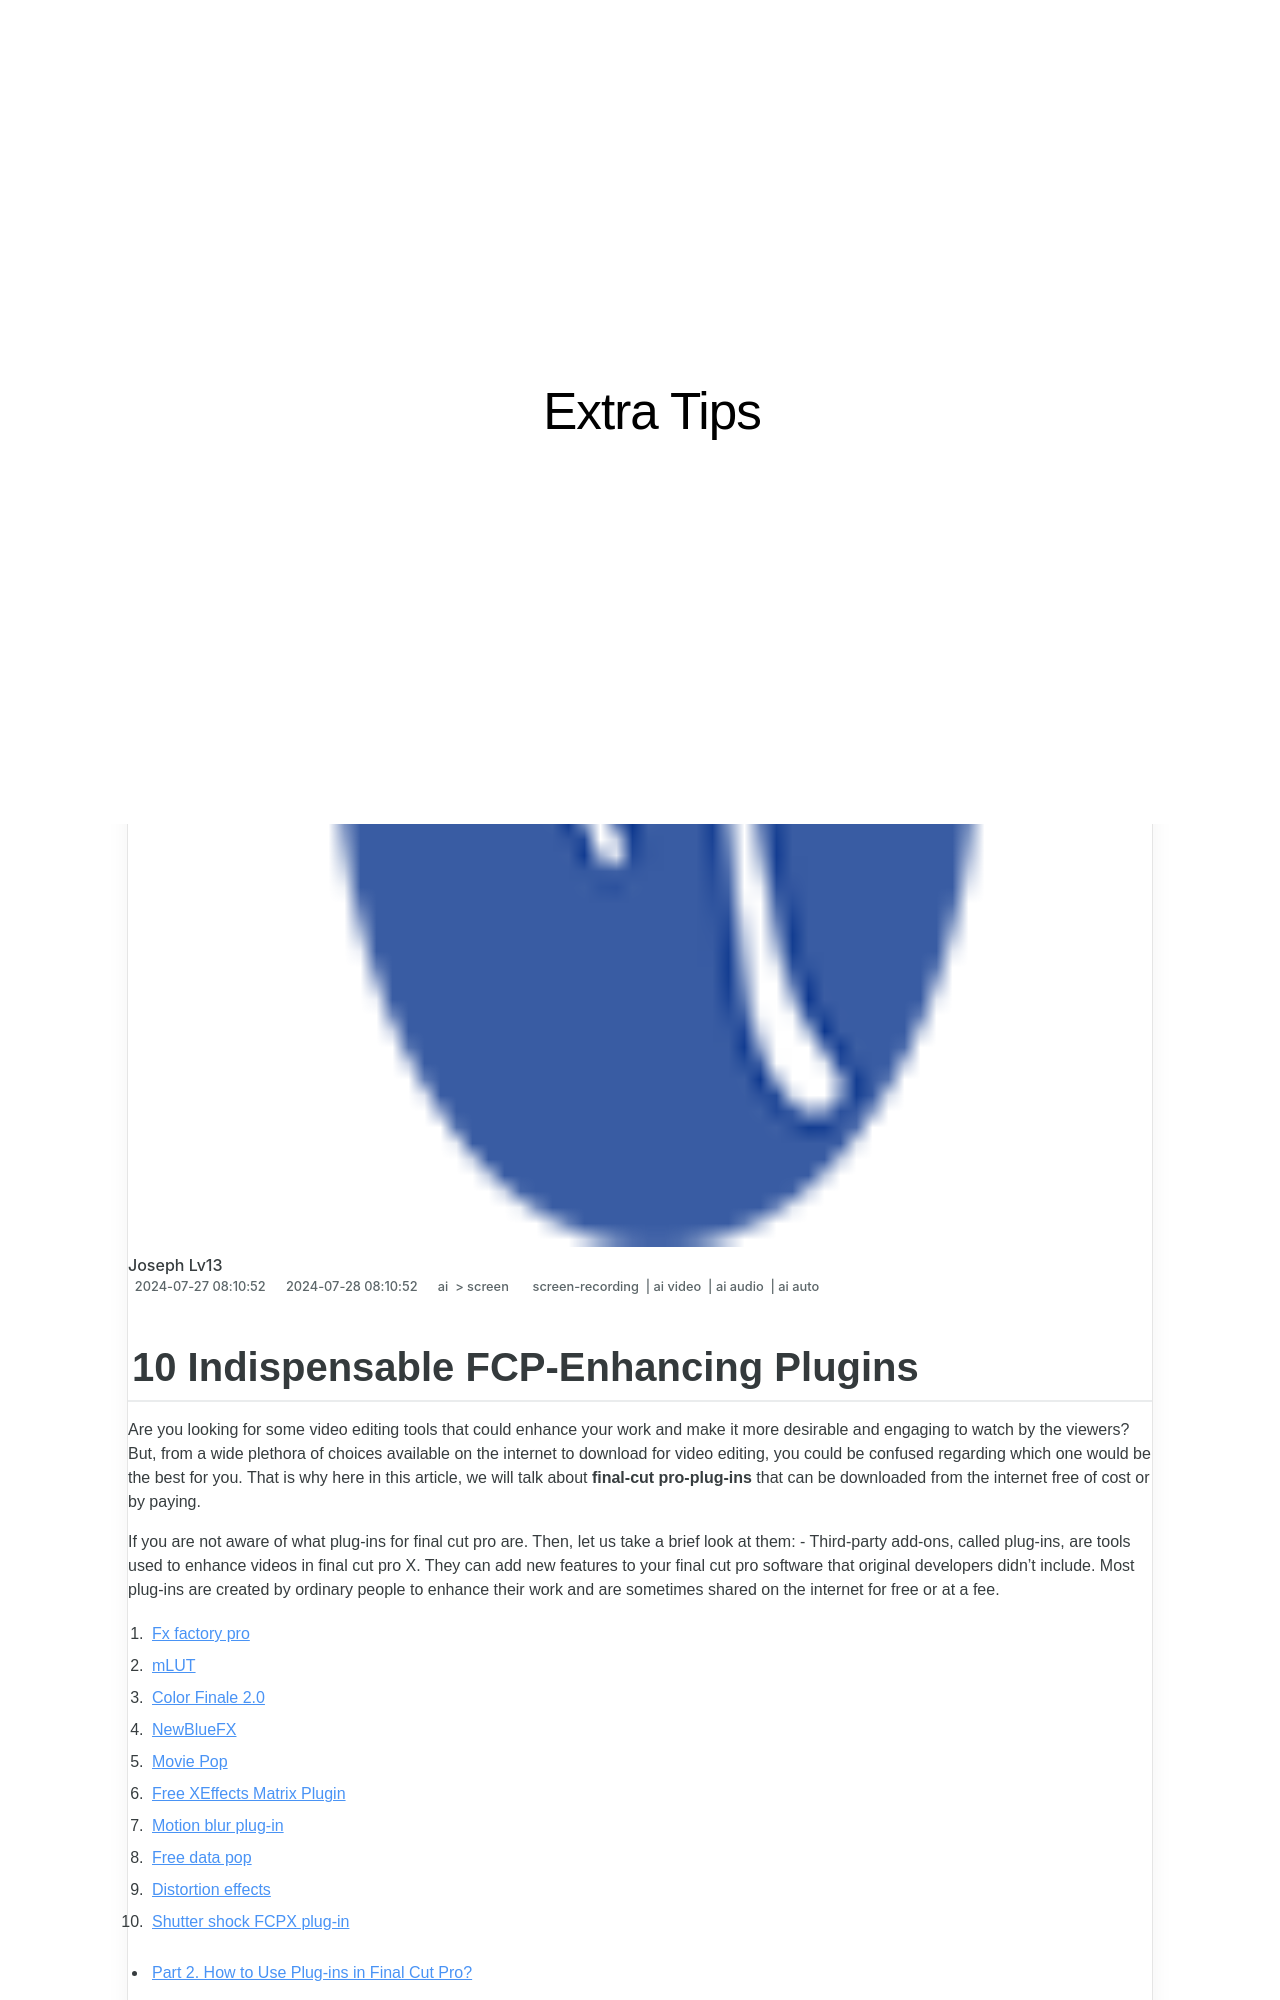

repository: techidaily/site-extra-tips · page: 10-indispensable-fcp-enhancing-plugins-for-2024/index.html · generator: jekyll

---
title: "\"10 Indispensable FCP-Enhancing Plugins for 2024\""
date: 2024-07-27T08:10:52.825Z
updated: 2024-07-28T08:10:52.825Z
tags: 
  - screen-recording
  - ai video
  - ai audio
  - ai auto
categories: 
  - ai
  - screen
description: "\"This Article Describes 10 Indispensable FCP-Enhancing Plugins for 2024\""
excerpt: "\"This Article Describes 10 Indispensable FCP-Enhancing Plugins for 2024\""
keywords: "\"Plugin Boost SEO,Top FCP Enhanceers,Keywords for FCP,FCP Optimize Tools,Essential FCP Upgrades,SEO-Focused FCP Plugins,Proficient FCP Extenders\""
thumbnail: https://thmb.techidaily.com/987190b727e8b33f96f25d8586b03d48b4e37202540f48c021987012cc7b2e2e.jpg
---
